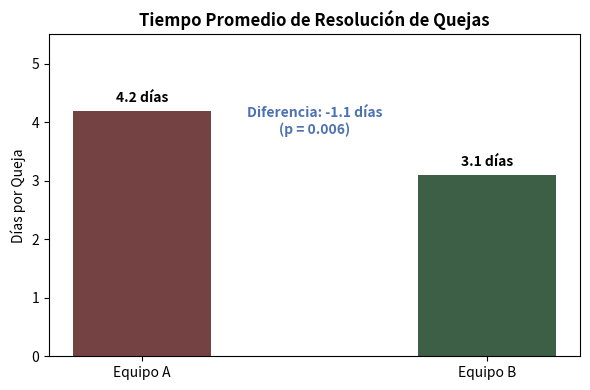

Recreate this plot in Python.
import matplotlib.pyplot as plt
import pandas as pd


datos_soporte = {
    "Equipo": ["Equipo A", "Equipo B"],
    "n": [30, 32],
    "Tiempo_Promedio_Dias": [4.2, 3.1],
}
df = pd.DataFrame(datos_soporte)

valor_p = 0.006
alpha = 0.05


print("=" * 70)
print("Reporte - LMB")
print("=" * 70)
print('Los números muestran una brecha clara: el Equipo A tarda en promedio 4.2 días en cerrar una queja, mientras que el Equipo B lo hace en 3.1 días. Evaluando, el valor p obtenido 0.006 confirma que hubo un motivo porque sucedio esto.'
'Quitando los valores de lado el cliente tuvo una experiencia del cliente mejor con el equipo B. Vale la pena meterse a fondo en cómo trabaja el Equipo B, qué hace diferente, y ver si eso se puede llevar al Equipo A. Eso sí,'
'antes de sacar conclusiones apresuradas, hay que confirmar que cada parametro para confirmar que si son equipos que se le puede hacer una evaluacion igual')


plt.figure(figsize=(6, 4))

plt.bar(
    df["Equipo"],
    df["Tiempo_Promedio_Dias"],
    color=["#754244", "#3d5f45"],
    width=0.4,
)
plt.title("Tiempo Promedio de Resolución de Quejas", fontweight="bold")
plt.ylabel("Días por Queja")
plt.ylim(0, 5.5)


for i, dias in enumerate(df["Tiempo_Promedio_Dias"]):
    plt.text(i, dias + 0.15, f"{dias} días", ha="center", fontweight="bold")


plt.annotate(
    "Diferencia: -1.1 días\n(p = 0.006)",
    xy=(0.5, 3.8),
    ha="center",
    fontweight="bold",
    color="#4c72b0",
)

plt.tight_layout()
plt.show()
